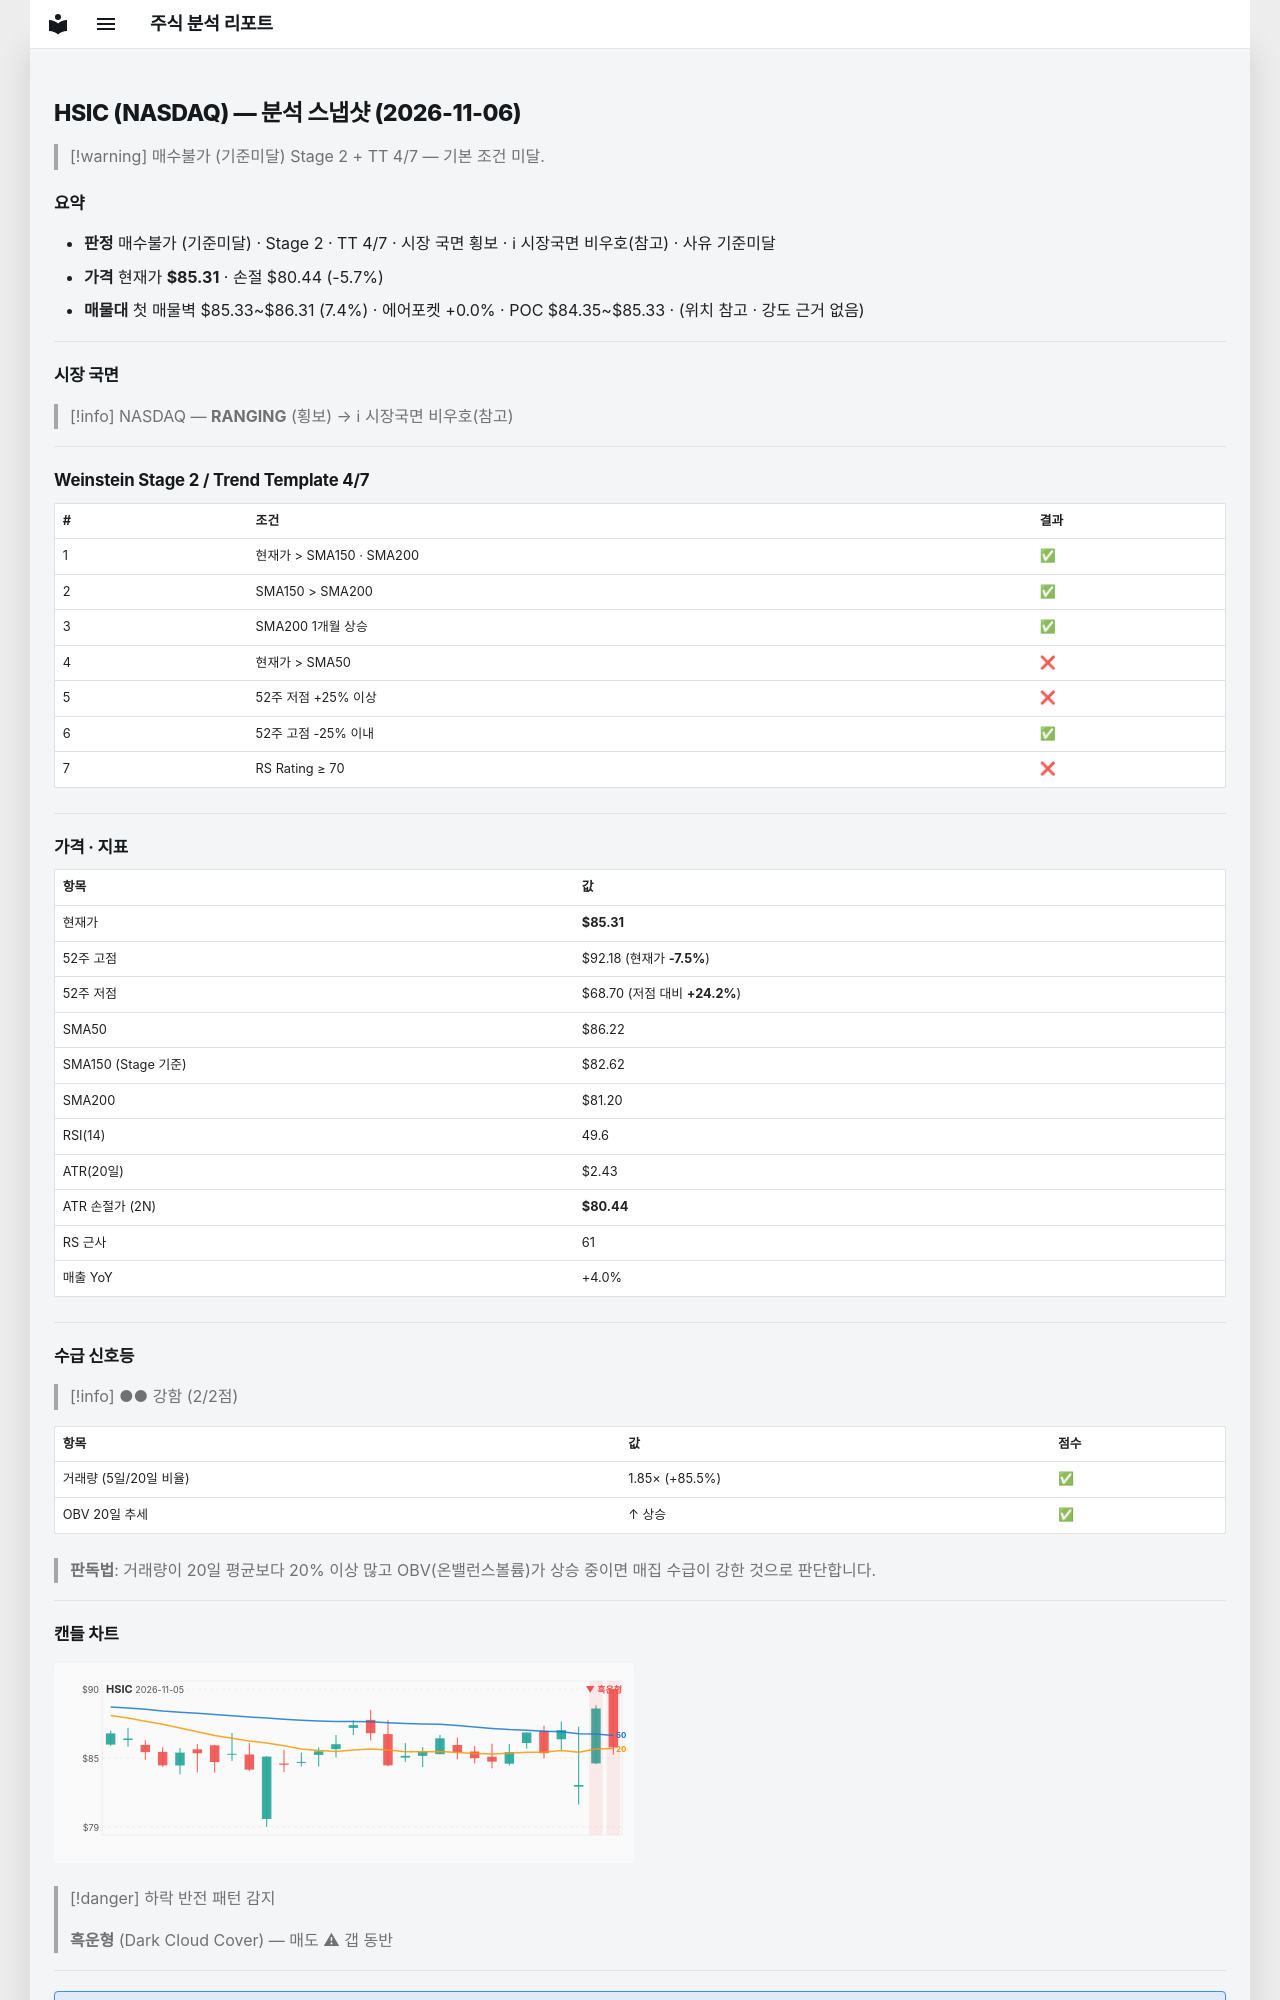

repository: soloandco/stock-reports · page: snapshots/HSIC-2026-11-06/index.html · generator: mkdocs

---
type: analysis-snapshot
title: HSIC 분석 스냅샷
ticker: HSIC
market: NASDAQ
created: 2026-11-06
updated: 2026-11-06
bar-date: 2026-11-05
verdict: 매수불가
verdict-reason: 기준미달
real-rr: 1.31
sma50-gap-pct: -1.1
weekly-position: 저항대아래
weekly-overhead-price: 91.69
weekly-overhead-pct: 7.5
stage: 2
trend-template-score: 4
tt-max: 7
ma-set: sma-50-150-200
price: 85.30999755859375
stop-price: 80.44153556207687
market-regime: RANGING
supply-demand-score: 2/2
supply-demand-label: 강함
status: tracking
tags:
  - stock-agent
  - watchlist
  - HSIC
  - analysis
related:
  - "[[analysis-template]]"
---

# HSIC (NASDAQ) — 분석 스냅샷 (2026-11-06)

> [!warning] 매수불가 (기준미달)
> Stage 2 + TT 4/7 — 기본 조건 미달.

## 요약

- **판정** 매수불가 (기준미달) · Stage 2 · TT 4/7 · 시장 국면 횡보 · ℹ 시장국면 비우호(참고) · 사유 기준미달
- **가격** 현재가 **$85.31** · 손절 $80.44 (-5.7%)
- **매물대** 첫 매물벽 $85.33~$86.31 (7.4%) · 에어포켓 +0.0% · POC $84.35~$85.33 · (위치 참고 · 강도 근거 없음)

---

## 시장 국면

> [!info] NASDAQ — **RANGING** (횡보) → ℹ 시장국면 비우호(참고)

---

## Weinstein Stage 2 / Trend Template 4/7

| # | 조건 | 결과 |
|---|------|------|
| 1 | 현재가 > SMA150 · SMA200 | ✅ |
| 2 | SMA150 > SMA200 | ✅ |
| 3 | SMA200 1개월 상승 | ✅ |
| 4 | 현재가 > SMA50 | ❌ |
| 5 | 52주 저점 +25% 이상 | ❌ |
| 6 | 52주 고점 -25% 이내 | ✅ |
| 7 | RS Rating ≥ 70 | ❌ |

---

## 가격 · 지표

| 항목 | 값 |
|------|---|
| 현재가 | **$85.31** |
| 52주 고점 | $92.18 (현재가 **-7.5%**) |
| 52주 저점 | $68.70 (저점 대비 **+24.2%**) |
| SMA50 | $86.22 |
| SMA150 (Stage 기준) | $82.62 |
| SMA200 | $81.20 |
| RSI(14) | 49.6 |
| ATR(20일) | $2.43 |
| ATR 손절가 (2N) | **$80.44** |
| RS 근사 | 61 |
| 매출 YoY | +4.0% |

---
## 수급 신호등

> [!info] ●● 강함 (2/2점)

| 항목 | 값 | 점수 |
|------|------|------|
| 거래량 (5일/20일 비율) | 1.85× (+85.5%) | ✅ |
| OBV 20일 추세 | ↑ 상승 | ✅ |

> **판독법**: 거래량이 20일 평균보다 20% 이상 많고 OBV(온밸런스볼륨)가 상승 중이면 매집 수급이 강한 것으로 판단합니다.

---
